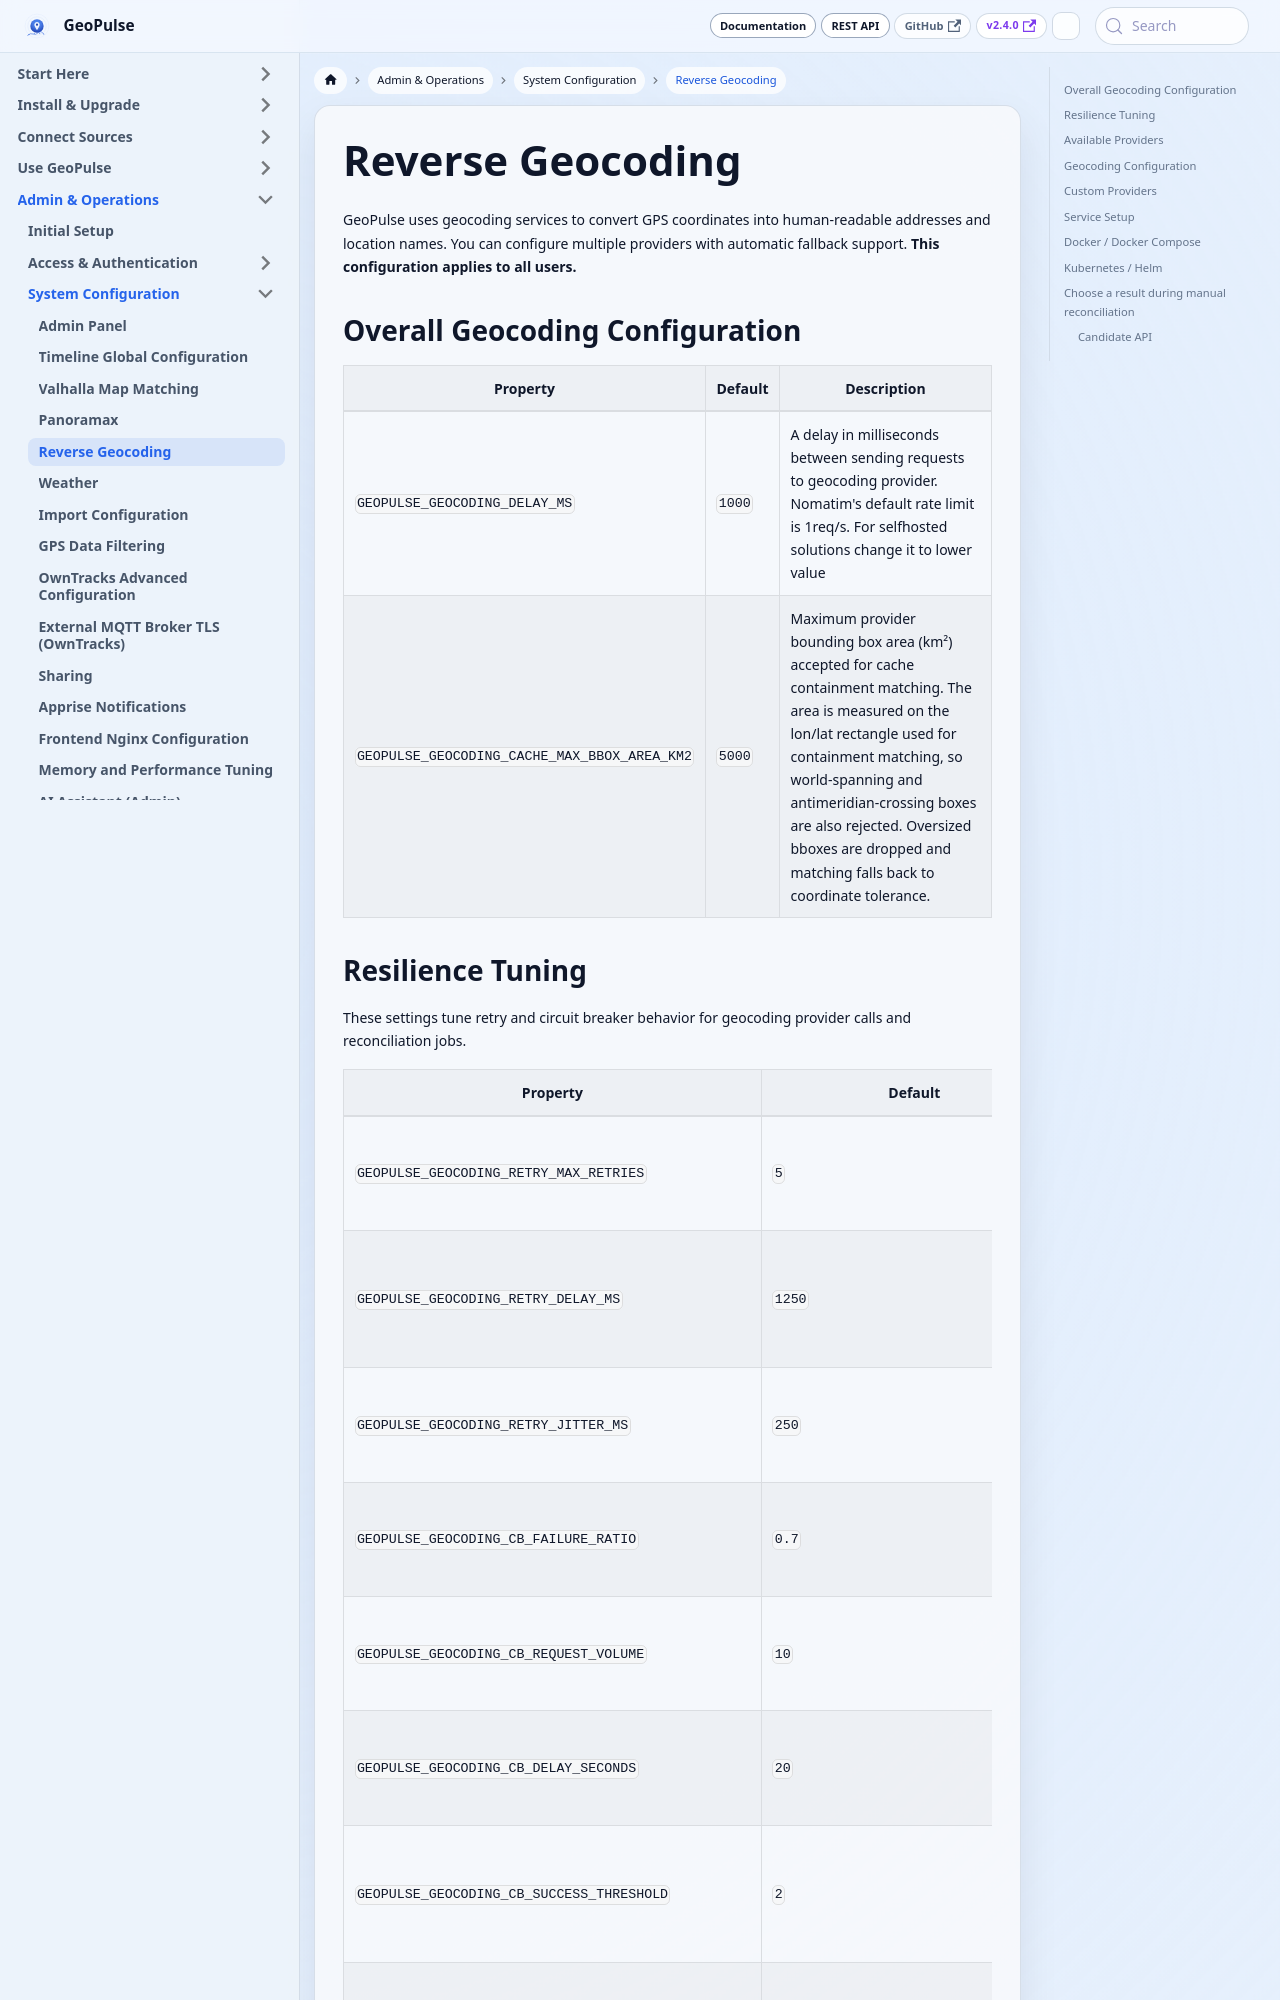

repository: tess1o/geopulse · page: docs/system-administration/configuration/reverse-geocoding.html · generator: docusaurus

# Reverse Geocoding

GeoPulse uses geocoding services to convert GPS coordinates into human-readable addresses and location names. You can
configure multiple providers with automatic fallback support. **This configuration applies to all users.**

## Overall Geocoding Configuration

| Property                      | Default | Description                                                                                                                                                            |
|-------------------------------|---------|------------------------------------------------------------------------------------------------------------------------------------------------------------------------|
| `GEOPULSE_GEOCODING_DELAY_MS` | `1000`  | A delay in milliseconds between sending requests to geocoding provider.<br/> Nomatim's default rate limit is 1req/s. For selfhosted solutions change it to lower value |
| `GEOPULSE_GEOCODING_CACHE_MAX_BBOX_AREA_KM2` | `5000` | Maximum provider bounding box area (km²) accepted for cache containment matching. The area is measured on the lon/lat rectangle used for containment matching, so world-spanning and antimeridian-crossing boxes are also rejected. Oversized bboxes are dropped and matching falls back to coordinate tolerance. |
